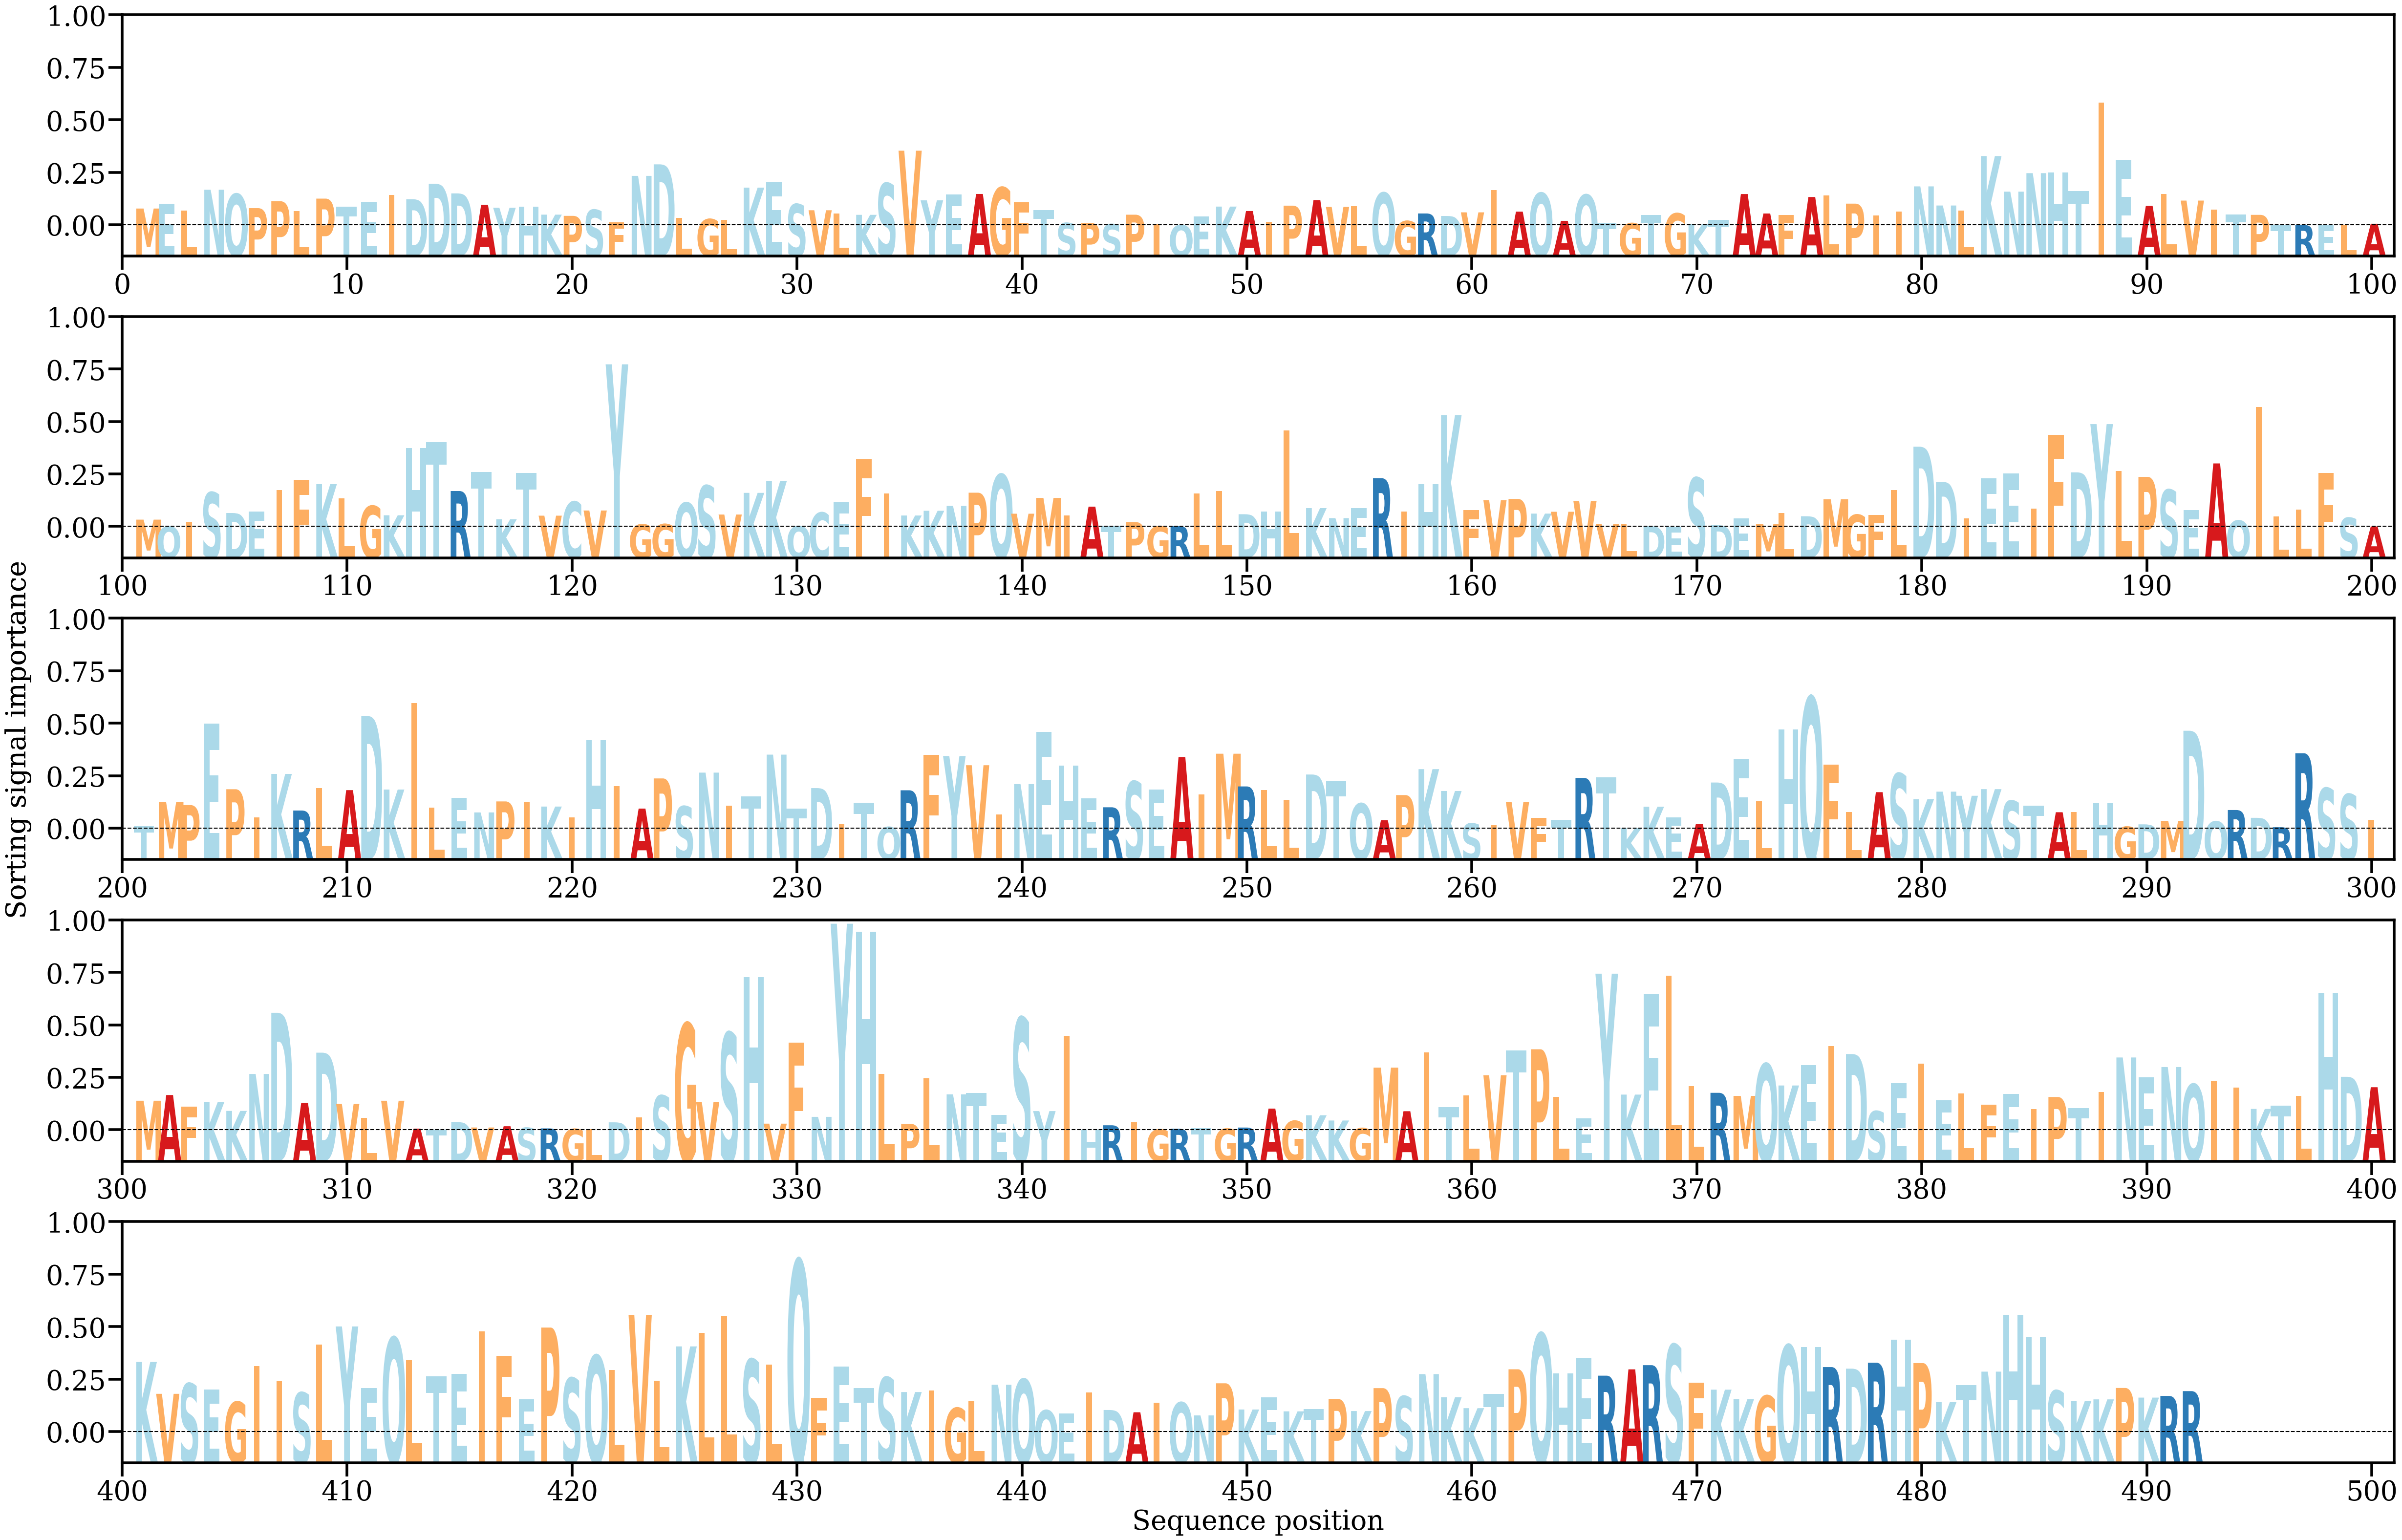

The table this chart was drawn from, first rows:
AA, Alpha
M, [0.00090604]
E, [0.00117846]
L, [0.0007984]
N, [0.00192014]
Q, [0.00169156]
P, [0.00092713]
P, [0.00129945]
L, [0.00077117]
P, [0.00144238]
T, [0.00100211]
E, [0.00128328]
I, [0.00165321]
D, [0.00140999]
D, [0.00224583]
D, [0.00172412]
A, [0.00110767]
Y, [0.00094803]
H, [0.00099456]
K, [0.00057605]
P, [0.00051071]
S, [0.0008365]
F, [0.00017098]
N, [0.00267202]
D, [0.0032939]
L, [0.00041087]
G, [0.00033661]
L, [0.00029652]
K, [0.00203609]
E, [0.00234325]
S, [0.00114252]
V, [0.00081302]
L, [0.00064856]
K, [0.00056603]
S, [0.00227104]
V, [0.00403017]
Y, [0.0013481]
E, [0.00167657]
A, [0.001694]
G, [0.00204474]
F, [0.00124928]
T, [0.00082252]
S, [0.00012641]
P, [0.00013569]
S, [6.446794e-05]
P, [0.00057269]
I, [9.514299e-05]
Q, [1.3875247e-05]
E, [0.00046718]
K, [0.00101118]
A, [0.00077101]
I, [0.00018082]
P, [0.00106155]
A, [0.00136278]
V, [0.00099317]
L, [0.00102355]
Q, [0.00175358]
G, [0.00023055]
R, [0.00063921]
D, [0.0005043]
V, [0.00069992]
... 432 more rows
